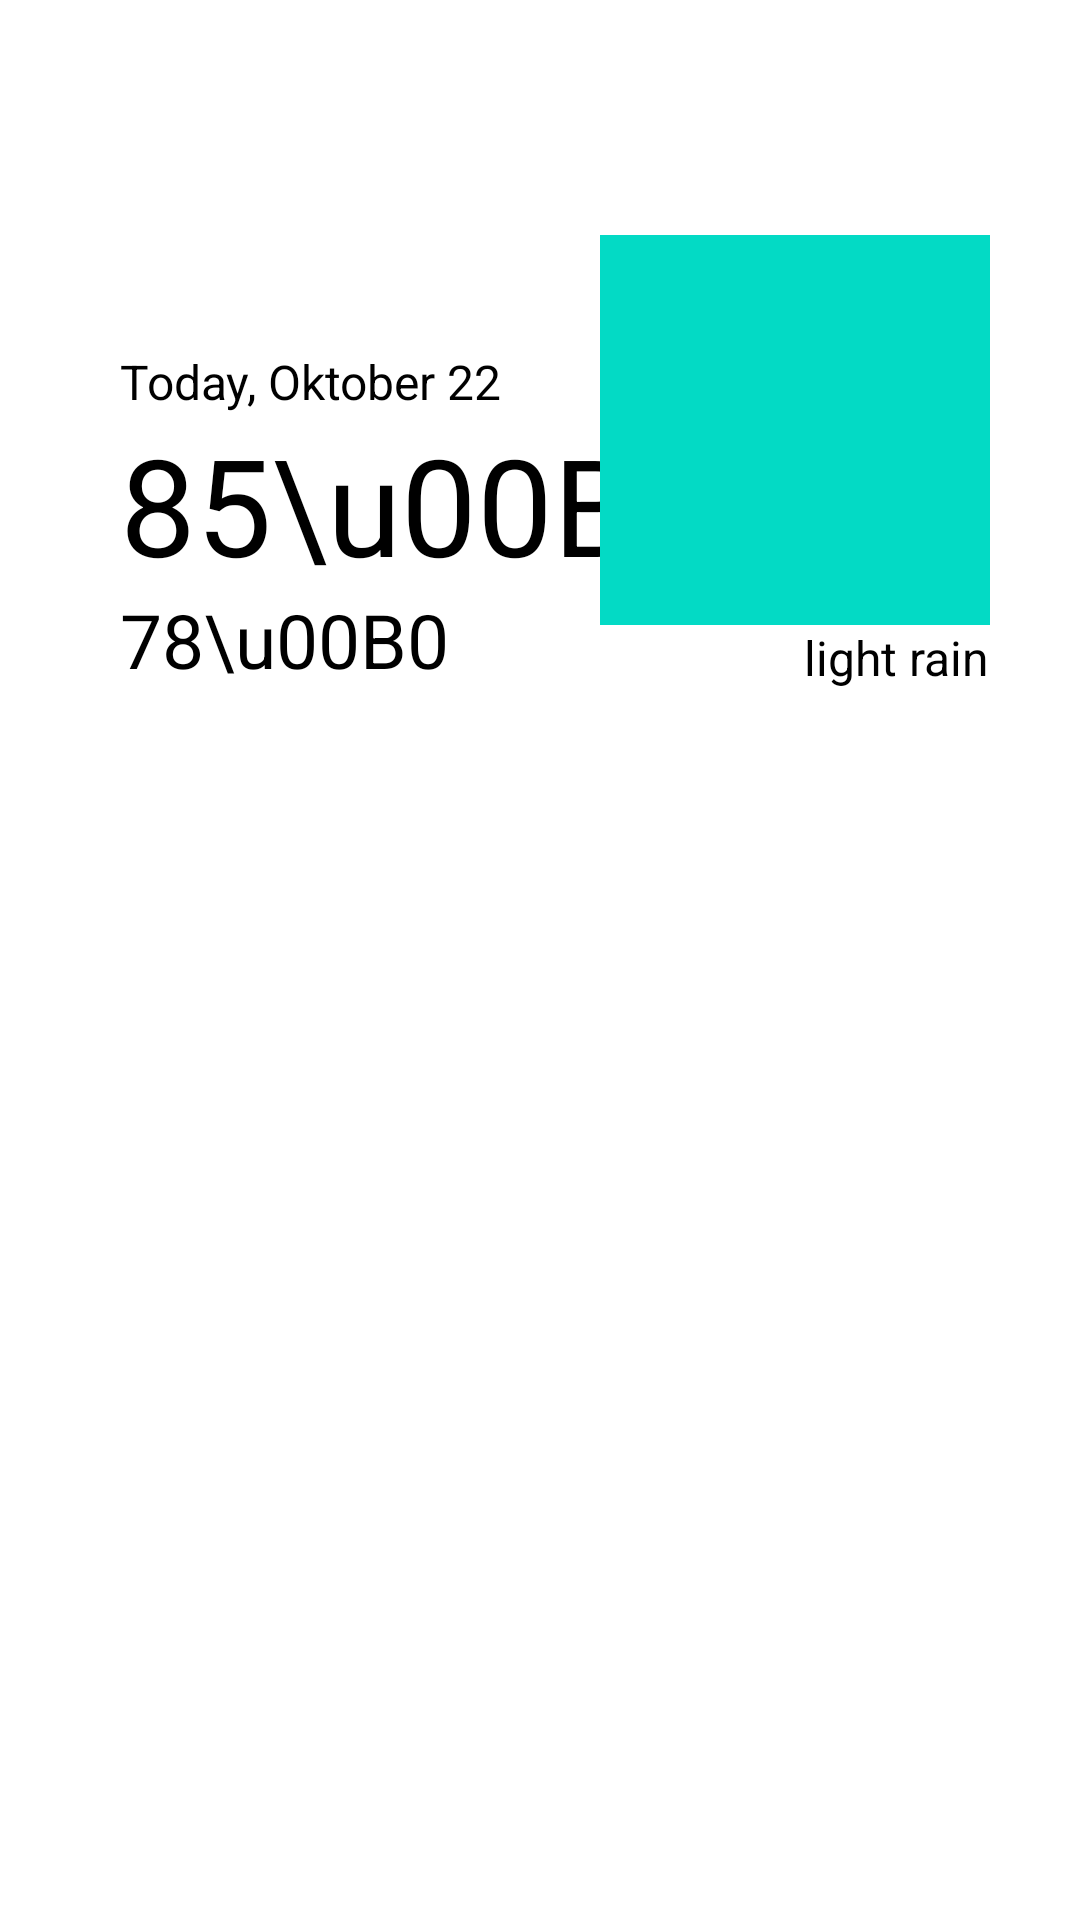

Produce the Android XML layout that renders to this screen, including the resource entries it uses.
<!-- AndroidManifest.xml: application theme Theme.MyHelloWorldDimas -->
<!-- res/layout/activity_dashboard.xml -->
<?xml version="1.0" encoding="utf-8"?>
<androidx.constraintlayout.widget.ConstraintLayout xmlns:android="http://schemas.android.com/apk/res/android"
    xmlns:app="http://schemas.android.com/apk/res-auto"
    xmlns:tools="http://schemas.android.com/tools"
    android:layout_width="match_parent"
    android:layout_height="match_parent"
    tools:context=".DashboardActivity">
    android:orientation="vertical">

    <RelativeLayout
        android:id="@+id/relativeLayout"
        android:layout_width="match_parent"
        android:layout_height="250dp"
        android:fitsSystemWindows="true"
        android:scaleType="centerCrop"
        app:layout_collapseMode="parallax"
        app:layout_constraintTop_toTopOf="parent">

        <TextView
            android:id="@+id/txtTanggal_Hari"
            android:layout_width="wrap_content"
            android:layout_height="wrap_content"
            android:layout_above="@+id/text_temp_max"
            android:layout_marginStart="40dp"
            android:layout_marginLeft="40dp"
            android:text="Today, Oktober 22"
            android:textColor="@android:color/black"
            android:textSize="16sp" />

        <TextView
            android:id="@+id/text_temp_max"
            android:layout_width="wrap_content"
            android:layout_height="wrap_content"
            android:layout_above="@+id/text_temp_min"
            android:layout_marginStart="40dp"
            android:layout_marginLeft="40dp"
            android:layout_marginBottom="-2dp"
            android:text="85\u00B0"
            android:textColor="@android:color/black"
            android:textSize="45sp" />

        <TextView
            android:id="@+id/text_temp_min"
            android:layout_width="wrap_content"
            android:layout_height="wrap_content"
            android:layout_alignParentBottom="true"
            android:layout_marginStart="40dp"
            android:layout_marginLeft="40dp"
            android:layout_marginBottom="20dp"
            android:text="78\u00B0"
            android:textColor="@android:color/black"
            android:textSize="25sp" />

        <ImageView
            android:id="@+id/image_desc"
            android:layout_width="130dp"
            android:layout_height="130dp"
            android:layout_above="@+id/text_desc"
            android:layout_alignParentEnd="true"
            android:layout_alignParentRight="true"
            android:layout_marginRight="30dp"
            app:srcCompat="@color/teal_200" />

        <TextView
            android:id="@+id/text_desc"
            android:layout_width="wrap_content"
            android:layout_height="wrap_content"
            android:layout_alignParentEnd="true"
            android:layout_alignParentRight="true"
            android:layout_alignParentBottom="true"
            android:layout_marginEnd="30dp"
            android:layout_marginRight="30dp"
            android:layout_marginBottom="20dp"
            android:text="light rain"
            android:textAlignment="center"
            android:textColor="@android:color/black"
            android:textSize="16sp" />

    </RelativeLayout>

    <androidx.recyclerview.widget.RecyclerView
        android:id="@+id/recycler_view_container"
        android:layout_width="414dp"
        android:layout_height="477dp"
        android:padding="7dp"
        app:layoutManager="androidx.recyclerview.widget.LinearLayoutManager"
        app:layout_constraintEnd_toEndOf="parent"
        app:layout_constraintStart_toStartOf="parent"
        app:layout_constraintTop_toBottomOf="@+id/relativeLayout"
        tools:listitem="@layout/item_view">

    </androidx.recyclerview.widget.RecyclerView>

</androidx.constraintlayout.widget.ConstraintLayout>
<!-- res/layout/item_view.xml (included above) -->
<?xml version="1.0" encoding="utf-8"?>
<androidx.constraintlayout.widget.ConstraintLayout xmlns:android="http://schemas.android.com/apk/res/android"
    xmlns:app="http://schemas.android.com/apk/res-auto"
    xmlns:tools="http://schemas.android.com/tools"
    android:layout_width="match_parent"
    android:layout_height="100dp">

    <ImageView
        android:id="@+id/icon"
        android:layout_width="50dp"
        android:layout_height="50dp"
        app:srcCompat="@mipmap/ic_launcher"
        android:layout_marginLeft="7dp"
        app:layout_constraintLeft_toLeftOf="parent"
        app:layout_constraintTop_toTopOf="parent"
        android:layout_marginTop="8dp"
        app:layout_constraintBottom_toBottomOf="parent"
        android:layout_marginBottom="8dp" />

    <TextView
        android:id="@+id/day"
        android:layout_width="wrap_content"
        android:layout_height="wrap_content"
        android:layout_marginTop="8dp"
        android:layout_marginRight="8dp"
        android:layout_marginBottom="8dp"
        android:text="Tomorrow"
        android:textSize="15sp"
        android:textStyle="bold"
        app:layout_constraintBottom_toTopOf="@+id/desc"
        app:layout_constraintHorizontal_bias="0.058"
        app:layout_constraintLeft_toRightOf="@+id/icon"
        app:layout_constraintRight_toLeftOf="@+id/temp_range"
        app:layout_constraintTop_toTopOf="parent"
        app:layout_constraintVertical_bias="0.914" />

    <TextView
        android:id="@+id/desc"
        android:layout_width="wrap_content"
        android:layout_height="wrap_content"
        android:layout_marginRight="8dp"
        android:layout_marginBottom="10dp"
        android:text="Clouds"
        app:layout_constraintBottom_toBottomOf="parent"
        app:layout_constraintHorizontal_bias="0.051"
        app:layout_constraintLeft_toRightOf="@+id/icon"
        app:layout_constraintRight_toLeftOf="@+id/temp" />

    <TextView
        android:id="@+id/temp"
        android:layout_width="wrap_content"
        android:layout_height="wrap_content"
        android:layout_marginTop="20dp"
        android:layout_marginRight="16dp"
        android:text="26\u00B0"
        android:textSize="15sp"
        android:textStyle="bold"
        app:layout_constraintRight_toRightOf="parent"
        app:layout_constraintTop_toTopOf="parent" />

    <TextView
        android:id="@+id/temp_range"
        android:layout_width="19dp"
        android:layout_height="19dp"
        android:layout_marginTop="8dp"
        android:layout_marginRight="20dp"
        android:layout_marginBottom="8dp"
        android:text="20\u00B0"
        app:layout_constraintBottom_toBottomOf="parent"
        app:layout_constraintRight_toRightOf="parent"
        app:layout_constraintTop_toBottomOf="@+id/temp"
        app:layout_constraintVertical_bias="0.951" />
</androidx.constraintlayout.widget.ConstraintLayout>
<!-- resources referenced by this layout -->
<resources>
  <!-- mipmap ic_launcher: png bitmap (mipmap-hdpi, 2439 bytes) -->
  <style name="Theme.MyHelloWorldDimas" parent="Theme.MaterialComponents.DayNight.DarkActionBar">
          
          <item name="colorPrimary">@color/purple_500</item>
          <item name="colorPrimaryVariant">@color/purple_700</item>
          <item name="colorOnPrimary">@color/white</item>
          
          <item name="colorSecondary">@color/teal_200</item>
          <item name="colorSecondaryVariant">@color/teal_700</item>
          <item name="colorOnSecondary">@color/black</item>
          
          <item name="android:statusBarColor" tools:targetApi="l">?attr/colorPrimaryVariant</item>
          
      </style>
  <!-- not gathered from this repository: default colours our renderer supplied (Android Studio template values) -->
  <color name="purple_500">#FF6200EE</color>
  <color name="purple_700">#FF3700B3</color>
  <color name="teal_200">#FF03DAC5</color>
  <color name="teal_700">#FF018786</color>
  <color name="black">#FF000000</color>
  <color name="white">#FFFFFFFF</color>
</resources>
